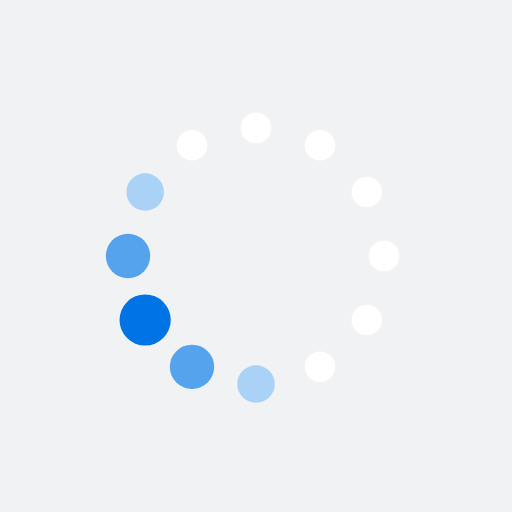
t = 0.00 s
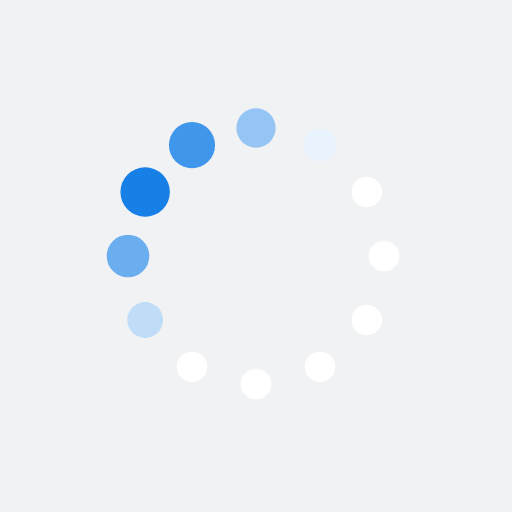
t = 0.19 s
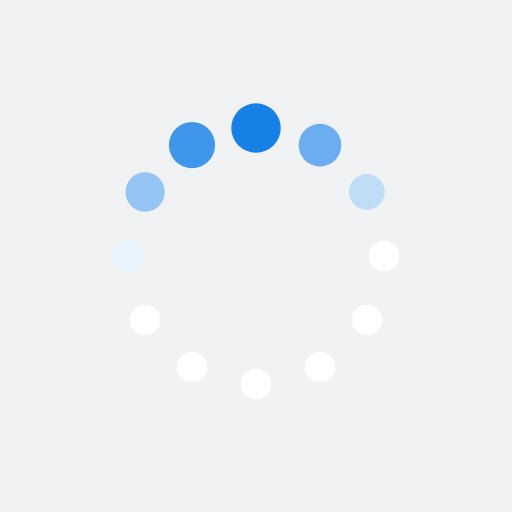
t = 0.31 s
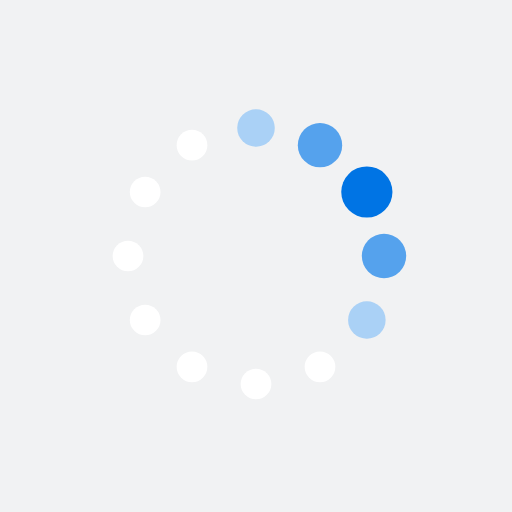
t = 0.50 s
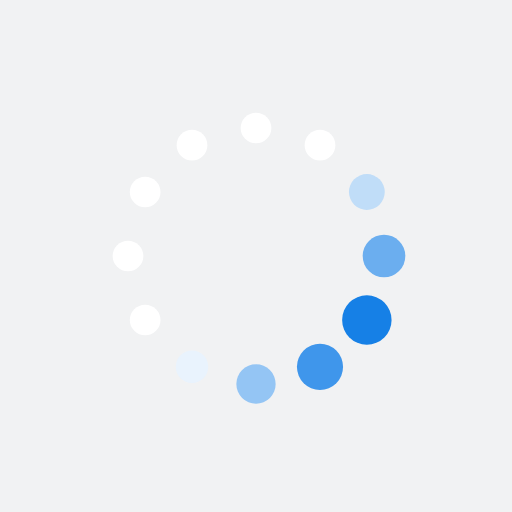
t = 0.69 s
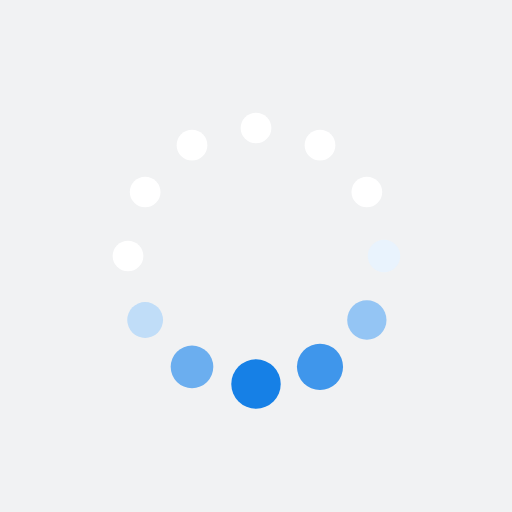
t = 0.81 s

The animated SVG that drew these frames (rendered in a browser with its animation timeline set to each time). Animation: 24 SMIL elements (animate=24); one cycle of 1.00 s, repeats indefinitely.

<svg xmlns="http://www.w3.org/2000/svg" xmlns:xlink="http://www.w3.org/1999/xlink" style="margin: auto; background: rgb(241, 242, 243); display: block; shape-rendering: auto;" width="200px" height="200px" viewBox="0 0 100 100" preserveAspectRatio="xMidYMid">
<circle cx="75" cy="50" fill="#ffffff" r="5">
  <animate attributeName="r" values="3;3;5;3;3" times="0;0.1;0.2;0.3;1" dur="1s" repeatCount="indefinite" begin="-0.9166666666666666s"></animate>
  <animate attributeName="fill" values="#ffffff;#ffffff;#0074e4;#ffffff;#ffffff" repeatCount="indefinite" times="0;0.1;0.2;0.3;1" dur="1s" begin="-0.9166666666666666s"></animate>
</circle><circle cx="71.65063509461098" cy="62.5" fill="#ffffff" r="5">
  <animate attributeName="r" values="3;3;5;3;3" times="0;0.1;0.2;0.3;1" dur="1s" repeatCount="indefinite" begin="-0.8333333333333334s"></animate>
  <animate attributeName="fill" values="#ffffff;#ffffff;#0074e4;#ffffff;#ffffff" repeatCount="indefinite" times="0;0.1;0.2;0.3;1" dur="1s" begin="-0.8333333333333334s"></animate>
</circle><circle cx="62.5" cy="71.65063509461096" fill="#ffffff" r="5">
  <animate attributeName="r" values="3;3;5;3;3" times="0;0.1;0.2;0.3;1" dur="1s" repeatCount="indefinite" begin="-0.75s"></animate>
  <animate attributeName="fill" values="#ffffff;#ffffff;#0074e4;#ffffff;#ffffff" repeatCount="indefinite" times="0;0.1;0.2;0.3;1" dur="1s" begin="-0.75s"></animate>
</circle><circle cx="50" cy="75" fill="#ffffff" r="5">
  <animate attributeName="r" values="3;3;5;3;3" times="0;0.1;0.2;0.3;1" dur="1s" repeatCount="indefinite" begin="-0.6666666666666666s"></animate>
  <animate attributeName="fill" values="#ffffff;#ffffff;#0074e4;#ffffff;#ffffff" repeatCount="indefinite" times="0;0.1;0.2;0.3;1" dur="1s" begin="-0.6666666666666666s"></animate>
</circle><circle cx="37.50000000000001" cy="71.65063509461098" fill="#ffffff" r="5">
  <animate attributeName="r" values="3;3;5;3;3" times="0;0.1;0.2;0.3;1" dur="1s" repeatCount="indefinite" begin="-0.5833333333333334s"></animate>
  <animate attributeName="fill" values="#ffffff;#ffffff;#0074e4;#ffffff;#ffffff" repeatCount="indefinite" times="0;0.1;0.2;0.3;1" dur="1s" begin="-0.5833333333333334s"></animate>
</circle><circle cx="28.34936490538903" cy="62.5" fill="#ffffff" r="5">
  <animate attributeName="r" values="3;3;5;3;3" times="0;0.1;0.2;0.3;1" dur="1s" repeatCount="indefinite" begin="-0.5s"></animate>
  <animate attributeName="fill" values="#ffffff;#ffffff;#0074e4;#ffffff;#ffffff" repeatCount="indefinite" times="0;0.1;0.2;0.3;1" dur="1s" begin="-0.5s"></animate>
</circle><circle cx="25" cy="50" fill="#ffffff" r="5">
  <animate attributeName="r" values="3;3;5;3;3" times="0;0.1;0.2;0.3;1" dur="1s" repeatCount="indefinite" begin="-0.4166666666666667s"></animate>
  <animate attributeName="fill" values="#ffffff;#ffffff;#0074e4;#ffffff;#ffffff" repeatCount="indefinite" times="0;0.1;0.2;0.3;1" dur="1s" begin="-0.4166666666666667s"></animate>
</circle><circle cx="28.34936490538903" cy="37.50000000000001" fill="#ffffff" r="5">
  <animate attributeName="r" values="3;3;5;3;3" times="0;0.1;0.2;0.3;1" dur="1s" repeatCount="indefinite" begin="-0.3333333333333333s"></animate>
  <animate attributeName="fill" values="#ffffff;#ffffff;#0074e4;#ffffff;#ffffff" repeatCount="indefinite" times="0;0.1;0.2;0.3;1" dur="1s" begin="-0.3333333333333333s"></animate>
</circle><circle cx="37.499999999999986" cy="28.349364905389038" fill="#ffffff" r="5">
  <animate attributeName="r" values="3;3;5;3;3" times="0;0.1;0.2;0.3;1" dur="1s" repeatCount="indefinite" begin="-0.25s"></animate>
  <animate attributeName="fill" values="#ffffff;#ffffff;#0074e4;#ffffff;#ffffff" repeatCount="indefinite" times="0;0.1;0.2;0.3;1" dur="1s" begin="-0.25s"></animate>
</circle><circle cx="49.99999999999999" cy="25" fill="#ffffff" r="5">
  <animate attributeName="r" values="3;3;5;3;3" times="0;0.1;0.2;0.3;1" dur="1s" repeatCount="indefinite" begin="-0.16666666666666666s"></animate>
  <animate attributeName="fill" values="#ffffff;#ffffff;#0074e4;#ffffff;#ffffff" repeatCount="indefinite" times="0;0.1;0.2;0.3;1" dur="1s" begin="-0.16666666666666666s"></animate>
</circle><circle cx="62.5" cy="28.349364905389034" fill="#ffffff" r="5">
  <animate attributeName="r" values="3;3;5;3;3" times="0;0.1;0.2;0.3;1" dur="1s" repeatCount="indefinite" begin="-0.08333333333333333s"></animate>
  <animate attributeName="fill" values="#ffffff;#ffffff;#0074e4;#ffffff;#ffffff" repeatCount="indefinite" times="0;0.1;0.2;0.3;1" dur="1s" begin="-0.08333333333333333s"></animate>
</circle><circle cx="71.65063509461096" cy="37.499999999999986" fill="#ffffff" r="5">
  <animate attributeName="r" values="3;3;5;3;3" times="0;0.1;0.2;0.3;1" dur="1s" repeatCount="indefinite" begin="0s"></animate>
  <animate attributeName="fill" values="#ffffff;#ffffff;#0074e4;#ffffff;#ffffff" repeatCount="indefinite" times="0;0.1;0.2;0.3;1" dur="1s" begin="0s"></animate>
</circle>
<!-- [ldio] generated by https://loading.io/ --></svg>
